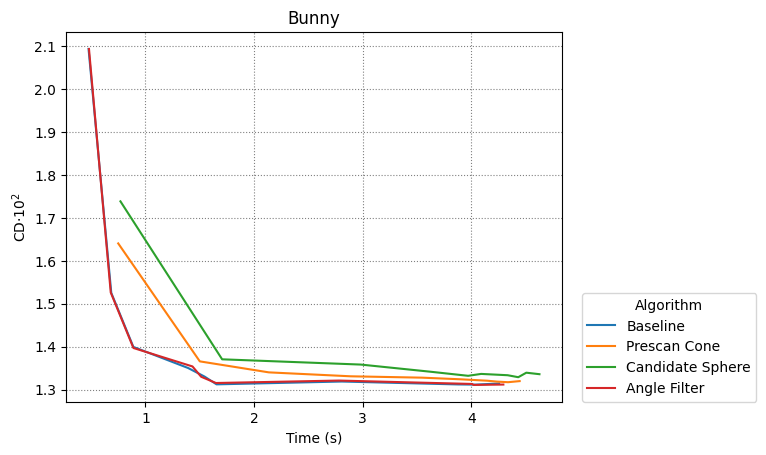

The file beside this chart, header and first rows:
Baseline, Prescan Cone, Candidate Sphere, Angle Filter
4
0.4763, 0.6856, 0.8889, 1.393, 1.545, 1.654, 2.808, 3.877, 4.039, 4.256
0.7494, 1.501, 2.136, 2.891, 3.547, 3.896, 4.146, 4.235, 4.338, 4.445
0.7699, 1.706, 2.983, 3.622, 3.971, 4.09, 4.334, 4.432, 4.506, 4.627
0.4804, 0.6806, 0.8893, 1.433, 1.513, 1.649, 2.781, 4.008, 4.02, 4.295
0.02094, 0.01525, 0.01399, 0.0135, 0.0133, 0.01312, 0.01319, 0.01312, 0.01312, 0.01314
0.01641, 0.01366, 0.0134, 0.01331, 0.01328, 0.01324, 0.01321, 0.01319, 0.01317, 0.0132
0.01739, 0.01371, 0.01358, 0.01342, 0.01332, 0.01337, 0.01333, 0.01329, 0.01339, 0.01336
0.02093, 0.01526, 0.01397, 0.01354, 0.0133, 0.01315, 0.01321, 0.01313, 0.01311, 0.01312
